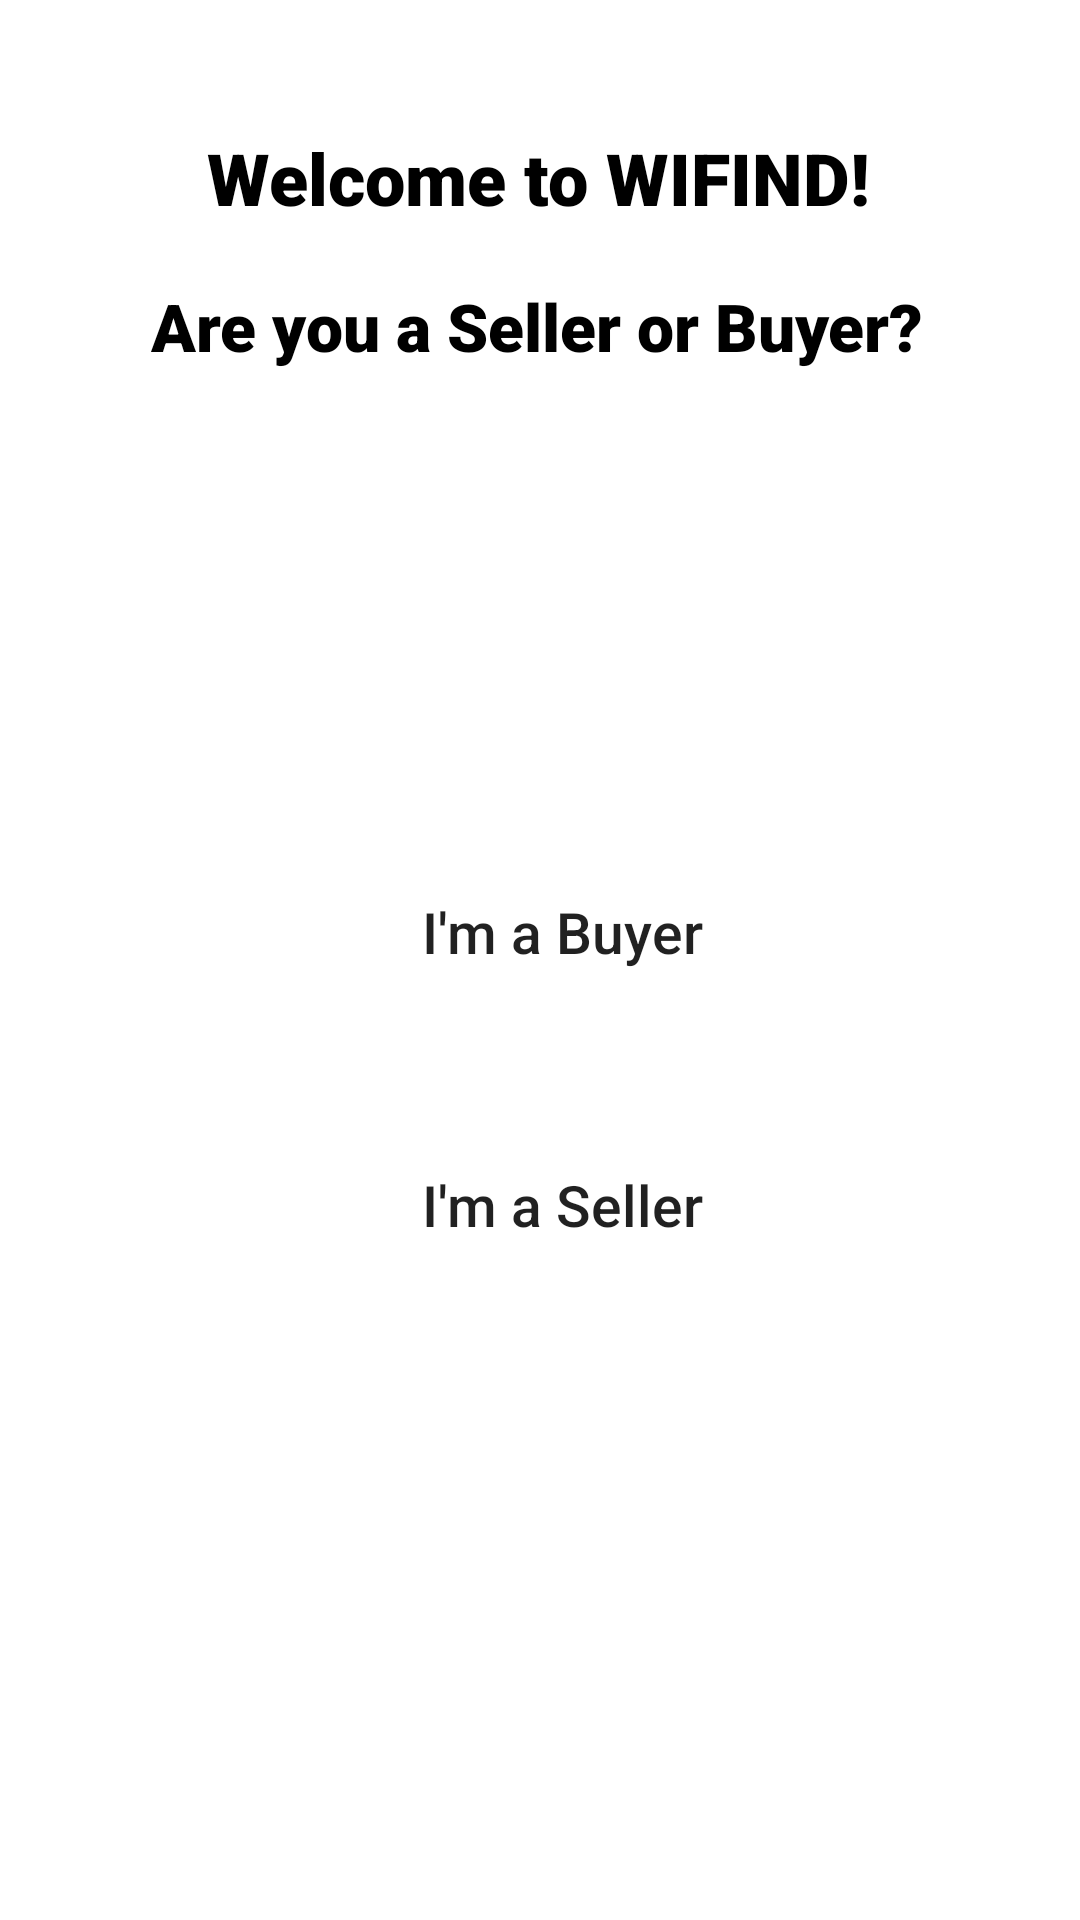

Here is an Android app screen rendered from its layout file. Give the layout XML and the strings, colors and styles it references.
<!-- AndroidManifest.xml: application theme Theme.WiFindMW1 -->
<!-- res/layout/activity_main.xml -->
<?xml version="1.0" encoding="utf-8"?>
<androidx.constraintlayout.widget.ConstraintLayout xmlns:android="http://schemas.android.com/apk/res/android"
    xmlns:app="http://schemas.android.com/apk/res-auto"
    xmlns:tools="http://schemas.android.com/tools"
    android:layout_width="match_parent"
    android:layout_height="match_parent"
    tools:context=".MainActivity">

    <Button
        android:id="@+id/button2"
        android:layout_width="243dp"
        android:layout_height="56dp"
        android:background="@drawable/btn_bg_design"
        android:text="I'm a Seller"
        android:textSize="19dp"
        android:textAllCaps="false"
        app:layout_constraintBottom_toBottomOf="parent"
        app:layout_constraintEnd_toEndOf="parent"
        app:layout_constraintHorizontal_bias="0.565"
        app:layout_constraintStart_toStartOf="parent"
        app:layout_constraintTop_toTopOf="parent"

        app:layout_constraintVertical_bias="0.64" />

    <TextView
        android:id="@+id/textView3"
        android:layout_width="wrap_content"
        android:layout_height="wrap_content"
        android:fontFamily="sans-serif-black"
        android:text="Welcome to WIFIND!"
        android:textSize="24dp"
        android:textColor="#000000"
        app:layout_constraintBottom_toBottomOf="parent"
        app:layout_constraintEnd_toEndOf="parent"
        app:layout_constraintHorizontal_bias="0.497"
        app:layout_constraintStart_toStartOf="parent"
        app:layout_constraintTop_toTopOf="parent"
        app:layout_constraintVertical_bias="0.071" />

    <TextView
        android:id="@+id/textView2"
        android:layout_width="276dp"
        android:layout_height="49dp"
        android:text="Are you a Seller or Buyer?"
        android:textSize="22dp"
        android:textColor="#000000"
        android:fontFamily="sans-serif-black"
        app:layout_constraintBottom_toBottomOf="parent"
        app:layout_constraintEnd_toEndOf="parent"
        app:layout_constraintHorizontal_bias="0.6"
        app:layout_constraintStart_toStartOf="parent"
        app:layout_constraintTop_toTopOf="parent"
        app:layout_constraintVertical_bias="0.159" />

    <Button
        android:id="@+id/button"
        android:layout_width="243dp"
        android:layout_height="56dp"
        android:background="@drawable/btn_bg_design"
        android:text="I'm a Buyer"
        android:textSize="19dp"
        android:textAllCaps="false"
        app:layout_constraintBottom_toBottomOf="parent"
        app:layout_constraintEnd_toEndOf="parent"
        app:layout_constraintHorizontal_bias="0.565"
        app:layout_constraintStart_toStartOf="parent"
        app:layout_constraintTop_toTopOf="parent"
        app:layout_constraintVertical_bias="0.484" />
</androidx.constraintlayout.widget.ConstraintLayout>
<!-- resources referenced by this layout -->
<resources>
  <!-- drawable btn_bg_design (drawable) -->
  <?xml version="1.0" encoding="utf-8"?>
  <shape xmlns:android="http://schemas.android.com/apk/res/android">
      <corners android:radius="50dp"></corners>
  </shape>
  <style name="Theme.WiFindMW1" parent="Theme.MaterialComponents.DayNight.DarkActionBar">
          
          <item name="colorPrimary">@color/purple_500</item>
          <item name="colorPrimaryVariant">@color/purple_700</item>
          <item name="colorOnPrimary">@color/white</item>
          
          <item name="colorSecondary">@color/teal_200</item>
          <item name="colorSecondaryVariant">@color/teal_700</item>
          <item name="colorOnSecondary">@color/black</item>
          
          <item name="android:statusBarColor">?attr/colorPrimaryVariant</item>
          
      </style>
  <!-- not gathered from this repository: default colours our renderer supplied (Android Studio template values) -->
  <color name="purple_500">#FF6200EE</color>
  <color name="purple_700">#FF3700B3</color>
  <color name="teal_200">#FF03DAC5</color>
  <color name="teal_700">#FF018786</color>
  <color name="black">#FF000000</color>
  <color name="white">#FFFFFFFF</color>
</resources>
